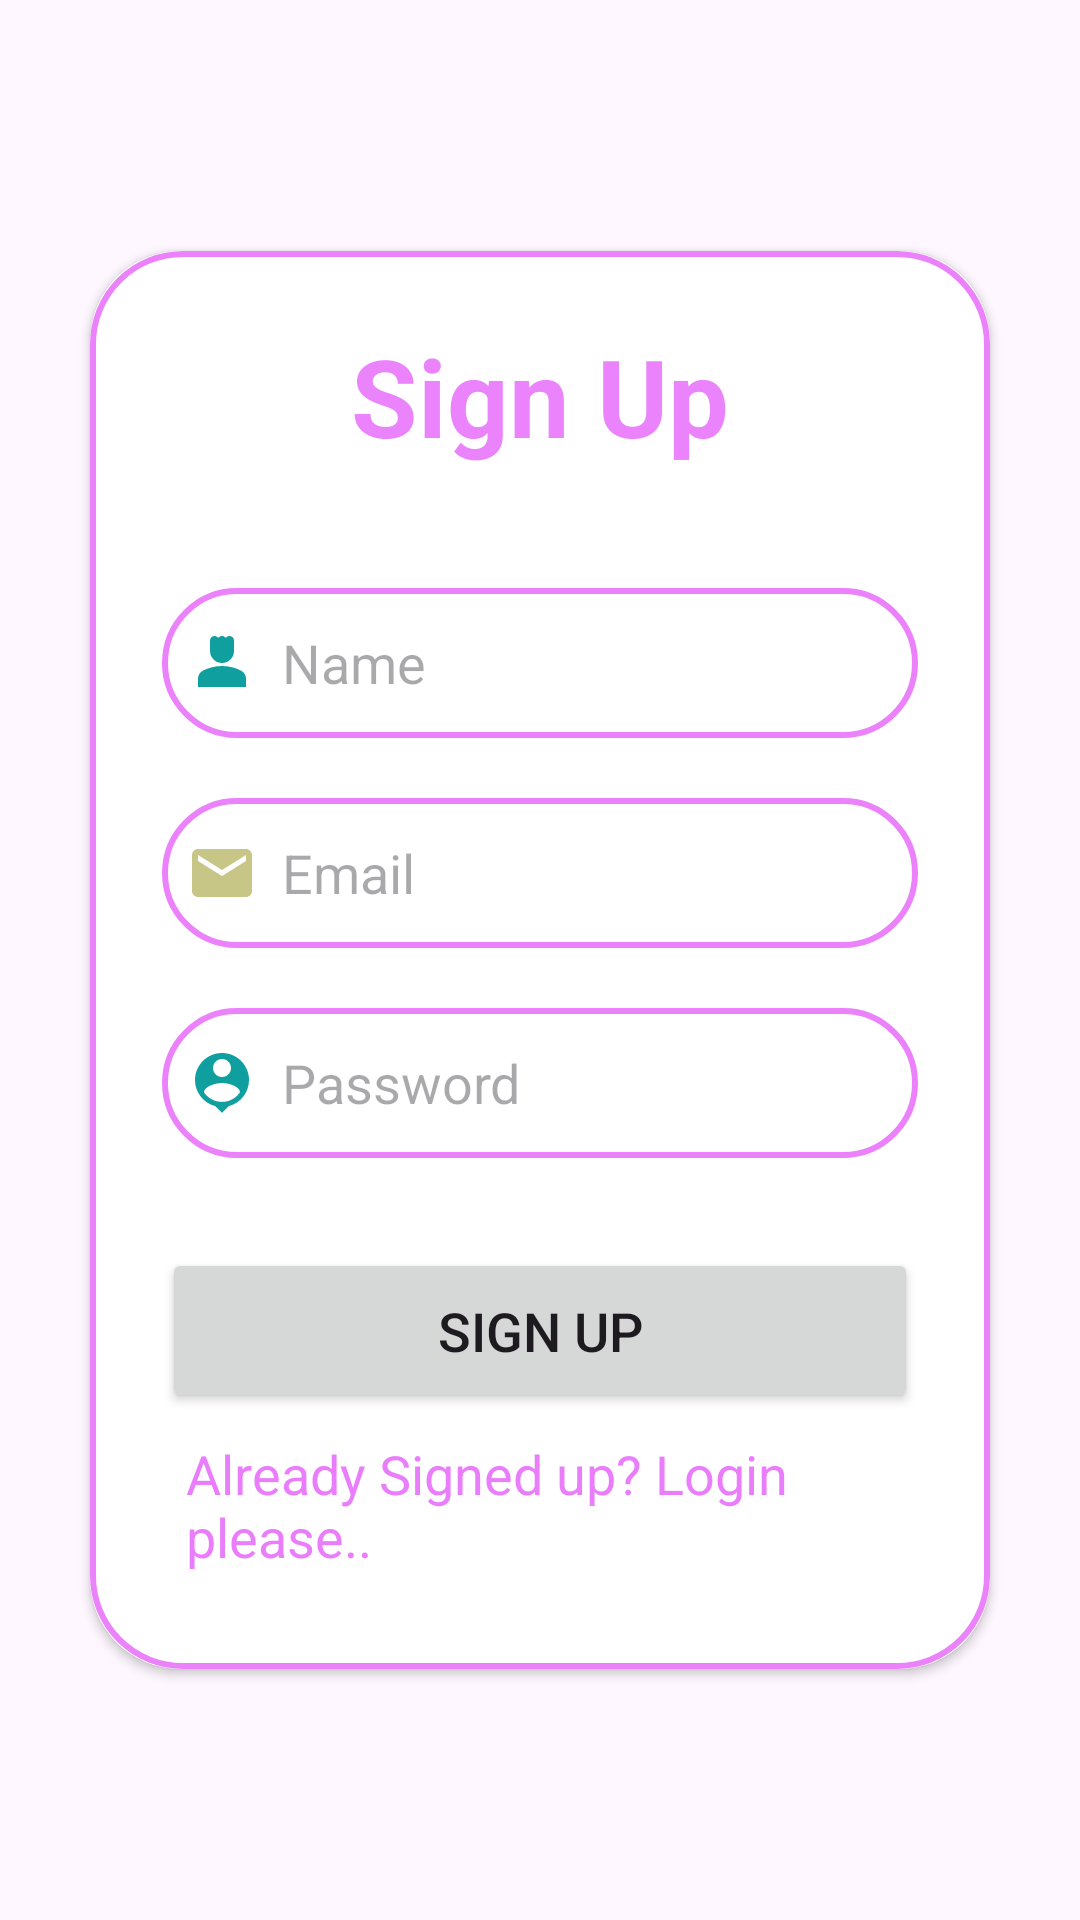

Write the Android layout XML for this screen, with the resource values it uses.
<!-- AndroidManifest.xml: application theme Theme.SignUpAndLogInWithFirebase -->
<!-- res/layout/activity_sign_up.xml -->
<?xml version="1.0" encoding="utf-8"?>
<LinearLayout xmlns:android="http://schemas.android.com/apk/res/android"
    xmlns:app="http://schemas.android.com/apk/res-auto"
    xmlns:tools="http://schemas.android.com/tools"
    android:layout_width="match_parent"
    android:layout_height="match_parent"
    android:orientation="vertical"
    android:gravity="center"
    tools:context=".SignUp">
    <androidx.cardview.widget.CardView
        android:layout_width="match_parent"
        android:layout_height="wrap_content"
        app:cardCornerRadius="30dp"
        android:elevation="20dp"
        android:layout_margin="30dp">
        <LinearLayout
            android:layout_width="match_parent"
            android:layout_height="wrap_content"
            android:orientation="vertical"
            android:layout_gravity="center_horizontal"
            android:padding="24dp"
            android:background="@drawable/lavender_border">
            <TextView
                android:layout_width="match_parent"
                android:layout_height="wrap_content"
                android:text="Sign Up"
                android:textSize="36sp"
                android:textAlignment="center"
                android:textStyle="bold"
                android:textColor="#A4E040FB"/>
            <EditText
                android:id="@+id/sign_up_username"
                android:layout_width="match_parent"
                android:layout_height="50dp"
                android:background="@drawable/lavender_border"
                android:layout_marginTop="40dp"
                android:padding="8dp"
                android:drawableLeft="@drawable/ic_person"
                android:drawablePadding="8dp"

                android:hint="Name"
                android:textColor="@color/black"
                />
            <EditText
                android:id="@+id/sign_up_user_email"
                android:layout_width="match_parent"
                android:layout_height="50dp"
                android:background="@drawable/lavender_border"
                android:layout_marginTop="20dp"
                android:padding="8dp"
                android:drawableLeft="@drawable/ic_email"
                android:drawablePadding="8dp"
                android:hint="Email"
                android:textColor="@color/black"
                />
            <EditText
                android:id="@+id/sign_up_user_password"
                android:layout_width="match_parent"
                android:layout_height="50dp"
                android:background="@drawable/lavender_border"
                android:layout_marginTop="20dp"
                android:padding="8dp"
                android:drawableLeft="@drawable/ic_person_pin"
                android:drawablePadding="8dp"
                android:hint="Password"
                android:inputType="textPassword"
                android:textColor="@color/black"
                />
            <Button
                android:id="@+id/sign_up_btn"
                android:layout_width="match_parent"
                android:layout_height="55dp"
                android:text="Sign Up"
                android:textSize="18sp"
                android:layout_marginTop="30dp"

                />
            <TextView
                android:id="@+id/login_redirect_text"
                android:layout_width="wrap_content"
                android:layout_height="wrap_content"
                android:text="Already Signed up? Login please.."
                android:textSize="18sp"
                android:textColor="#AEE040FB"
                android:layout_gravity="center"
                android:padding="8dp"
                />
        </LinearLayout>
    </androidx.cardview.widget.CardView>
    

</LinearLayout>
<!-- resources referenced by this layout -->
<resources>
  <!-- drawable ic_email (drawable) -->
  <vector android:height="24dp" android:tint="#C7C686"
      android:viewportHeight="24" android:viewportWidth="24"
      android:width="24dp" xmlns:android="http://schemas.android.com/apk/res/android">
      <path android:fillColor="@android:color/white" android:pathData="M20,4L4,4c-1.1,0 -1.99,0.9 -1.99,2L2,18c0,1.1 0.9,2 2,2h16c1.1,0 2,-0.9 2,-2L22,6c0,-1.1 -0.9,-2 -2,-2zM20,8l-8,5 -8,-5L4,6l8,5 8,-5v2z"/>
  </vector>
  <!-- drawable ic_person (drawable) -->
  <vector android:height="24dp" android:tint="#109F9F"
      android:viewportHeight="24" android:viewportWidth="24"
      android:width="24dp" xmlns:android="http://schemas.android.com/apk/res/android">
      <path android:fillColor="@android:color/white" android:pathData="M18.39,14.56C16.71,13.7 14.53,13 12,13c-2.53,0 -4.71,0.7 -6.39,1.56C4.61,15.07 4,16.1 4,17.22V20h16v-2.78C20,16.1 19.39,15.07 18.39,14.56z"/>
      <path android:fillColor="@android:color/white" android:pathData="M12,12c2.21,0 4,-1.79 4,-4c0,-1.37 0,-3.5 0,-3.5C16,3.67 15.33,3 14.5,3c-0.52,0 -0.98,0.27 -1.25,0.67C12.98,3.27 12.52,3 12,3s-0.98,0.27 -1.25,0.67C10.48,3.27 10.02,3 9.5,3C8.67,3 8,3.67 8,4.5c0,0 0,2.12 0,3.5C8,10.21 9.79,12 12,12z"/>
  </vector>
  <!-- drawable ic_person_pin (drawable) -->
  <vector android:height="24dp" android:tint="#109F9F"
      android:viewportHeight="24" android:viewportWidth="24"
      android:width="24dp" xmlns:android="http://schemas.android.com/apk/res/android">
      <path android:fillColor="@android:color/white" android:pathData="M12,2c-4.97,0 -9,4.03 -9,9 0,4.17 2.84,7.67 6.69,8.69L12,22l2.31,-2.31C18.16,18.67 21,15.17 21,11c0,-4.97 -4.03,-9 -9,-9zM12,4c1.66,0 3,1.34 3,3s-1.34,3 -3,3 -3,-1.34 -3,-3 1.34,-3 3,-3zM12,18.3c-2.5,0 -4.71,-1.28 -6,-3.22 0.03,-1.99 4,-3.08 6,-3.08 1.99,0 5.97,1.09 6,3.08 -1.29,1.94 -3.5,3.22 -6,3.22z"/>
  </vector>
  <!-- drawable lavender_border (drawable) -->
  <?xml version="1.0" encoding="utf-8"?>
  <shape xmlns:android="http://schemas.android.com/apk/res/android"
      android:shape="rectangle">
      <stroke
          android:width="2dp"
          android:color="#A6E040FB"/>
      <corners
          android:radius="30dp"/>
  
  </shape>
  <style name="Theme.SignUpAndLogInWithFirebase" parent="Base.Theme.SignUpAndLogInWithFirebase" />
  <style name="Base.Theme.SignUpAndLogInWithFirebase" parent="Theme.Material3.DayNight.NoActionBar">
          
          
      </style>
  <!-- not gathered from this repository: default colours our renderer supplied (Android Studio template values) -->
  <color name="black">#FF000000</color>
</resources>
